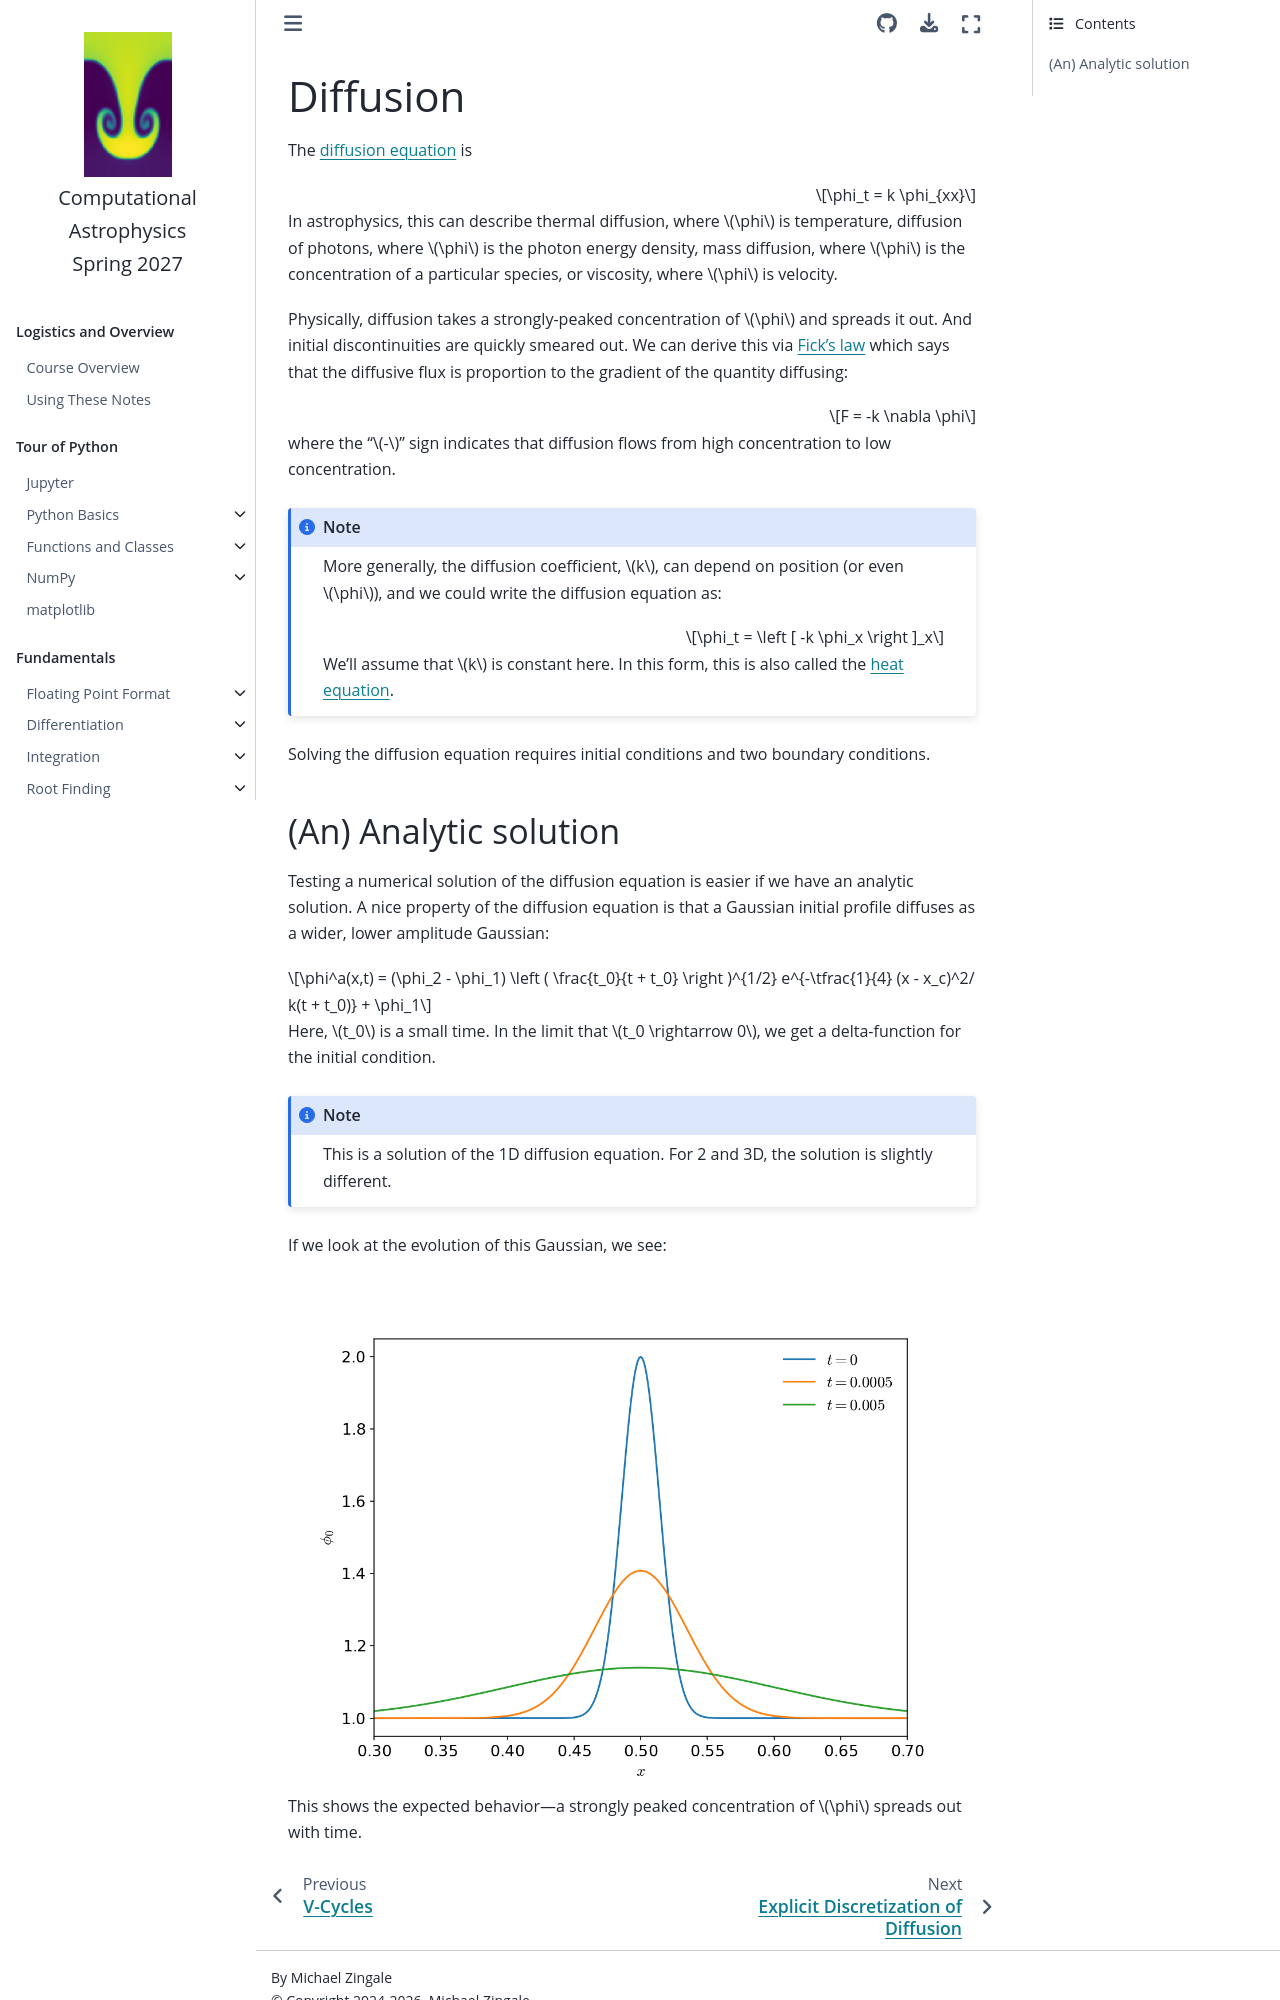

repository: zingale/computational_astrophysics · page: diffusion/diffusion.html · generator: jekyll

# Diffusion

The [diffusion equation](https://en.wikipedia.org/wiki/Diffusion_equation) is

$$\phi_t = k \phi_{xx}$$

In astrophysics, this can describe thermal diffusion, where $\phi$
is temperature, diffusion of photons, where $\phi$ is the photon
energy density, mass diffusion, where $\phi$ is the concentration
of a particular species, or viscosity, where $\phi$ is velocity.

Physically, diffusion takes a strongly-peaked concentration of $\phi$
and spreads it out.  And initial discontinuities are quickly smeared out.
We can derive this via [Fick's law](https://en.wikipedia.org/wiki/Fick's_laws_of_diffusion)
which says that the diffusive flux is proportion to the gradient of the quantity 
diffusing:

$$F = -k \nabla \phi$$

where the "$-$" sign indicates that diffusion flows from high concentration
to low concentration.


```{note}
More generally, the diffusion coefficient, $k$, can depend on
position (or even $\phi$), and we could write the diffusion equation
as:

$$\phi_t = \left [ -k \phi_x \right ]_x$$

We'll assume that $k$ is constant here.  In this form, this is also
called the
[heat equation](https://en.wikipedia.org/wiki/Heat_equation).
```

Solving the diffusion equation requires initial conditions and two
boundary conditions.
